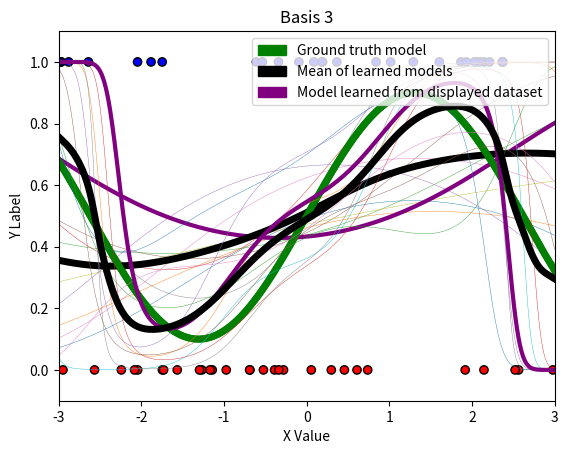

Here is the Python script that generated this plot:
import numpy as np
import matplotlib.pyplot as plt
import matplotlib.colors as c
import matplotlib.patches as mpatches
from scipy.special import expit as sigmoid

# This script requires the above packages to be installed.
# Please implement the basis2, basis3, fit, and predict methods.
# Then, create the three plots. An example has been included below, although
# the models will look funny until fit() and predict() are implemented!

# You can add additional private methods by beginning them with two
# underscores. It may look like the __dummyPrivateMethod below. You can feel
# free to change any of the class attributes, as long as you do not change any
# of the given function headers (they must take and return the same arguments).

# Note: this is in Python 3

def basis1(x):
    return np.stack([np.ones(len(x)), x], axis=1)


def basis2(x):
    return np.stack([np.ones(len(x)), x, np.power(x, 2)], axis=1)


def basis3(x):
    return np.stack([np.ones(len(x)), x, np.power(x,2), np.power(x,3), np.power(x,4), np.power(x,5)], axis=1)

class LogisticRegressor:
    def __init__(self, eta, runs):
        # Your code here: initialize other variables here
        self.eta = eta
        self.runs = runs

    # NOTE: Just to show how to make 'private' methods
    def __dummyPrivateMethod(self, input):
        return None

    # Optimize w using gradient descent
    def fit(self, x, y, w_init=None):
        # if a w_init is not given, initialize!
        # else, use our w_init that is given
        if w_init is not None:
            self.W = w_init
        else:
            # given x is Nx2 mat (ex basis1), then we want w to be 2x1 mat
            # then, wT * x can be expressed as np.dot(x, w) to get result of Nx1 matrix
            # which represents the logistic probability for each input elem of x
            self.W = np.random.rand(x.shape[1], 1)  # randomize a set of arrays of the right size

        self.gradientDescent(x, y)

    # perform gradient descent
    def gradientDescent(self, x, y):
        for i in range(0, self.runs):
            self.W = self.W - self.eta*np.dot(x.T, self.grad_predict(x) - y) / x.shape[0]

    def grad_predict(self, x):
        return (1 / (1 + np.exp(-(np.dot(x, self.W)))))  # this is a Nx1 matrix

    # given some weights, predict if y is 0 or 1 given input x
    def predict(self, x):
        res = (1 / (1 + np.exp(-(np.dot(x, self.W)))))  # this is a Nx1 matrix
        # output = []
        # # use probabilities to make predictions
        # for p in res:
        #     if p >= 0.5:
        #         output.append(1)
        #     else:
        #         output.append(0)
        # return np.array(output)

        # we want to output probability, not actual classification guess, for this problem
        return res

# Function to visualize prediction lines
# Takes as input last_x, last_y, [list of models], basis function, title
# last_x and last_y should specifically be the dataset that the last model
# in [list of models] was trained on
def visualize_prediction_lines(last_x, last_y, models, basis, title):
    # Plot setup
    green = mpatches.Patch(color='green', label='Ground truth model')
    black = mpatches.Patch(color='black', label='Mean of learned models')
    purple = mpatches.Patch(color='purple', label='Model learned from displayed dataset')
    plt.legend(handles=[green, black, purple], loc='upper right')
    plt.title(title)
    plt.xlabel('X Value')
    plt.ylabel('Y Label')
    plt.axis([-3, 3, -.1, 1.1]) # Plot ranges

    # Plot dataset that last model in models (models[-1]) was trained on
    cmap = c.ListedColormap(['r', 'b'])
    plt.scatter(last_x, last_y, c=last_y, cmap=cmap, linewidths=1, edgecolors='black')

    # Plot models
    X_pred = np.linspace(-3, 3, 1000)
    X_pred_transformed = basis(X_pred)

    ## Ground truth model
    plt.plot(X_pred, np.sin(1.2*X_pred) * 0.4 + 0.5, 'g', linewidth=5)

    ## Individual learned logistic regressor models
    Y_hats = []
    for i in range(len(models)):
        model = models[i]
        Y_hat = model.predict(X_pred_transformed)
        Y_hats.append(Y_hat)
        if i < len(models) - 1:
            plt.plot(X_pred, Y_hat, linewidth=.3)
        else:
            plt.plot(X_pred, Y_hat, 'purple', linewidth=3)

    # Mean / expectation of learned models over all datasets
    plt.plot(X_pred, np.mean(Y_hats, axis=0), 'k', linewidth=5)

    plt.savefig(title + '.png')
    plt.show()

# Function to generate datasets from underlying distribution
def generate_data(dataset_size):
    x, y = [], []
    for _ in range(dataset_size):
        x_i = 6 * np.random.random() - 3
        p_i = np.sin(1.2*x_i) * 0.4 + 0.5
        y_i = np.random.binomial(1, p_i)  # biomial distrib... y_i = 1 w.p. p_i, else y_i = 0
        x.append(x_i)
        y.append(y_i)
    return np.array(x), np.array(y).reshape(-1, 1)

if __name__ == "__main__":
    
    # DO NOT CHANGE THE SEED!
    np.random.seed(1738)
    eta = 0.001   #
    runs = 10000  # number of update steps for gradient descent
    N = 30      # size of dataset

    # all_models1 = []
    # for _ in range(10):
    #     x, y = generate_data(N)
    #     x_transformed1 = basis1(x)
    #     model = LogisticRegressor(eta=eta, runs=runs)   # initialize Logitistic Regressor
    #     model.fit(x_transformed1, y)
    #     all_models1.append(model)
    # visualize_prediction_lines(x, y, all_models1, basis1, "Basis 1")

    all_models2 = []
    for _ in range(10):
        x, y = generate_data(N)
        x_transformed2 = basis2(x)
        model = LogisticRegressor(eta=eta, runs=runs)  # initialize Logitistic Regressor
        model.fit(x_transformed2, y)
        all_models2.append(model)
    visualize_prediction_lines(x, y, all_models2, basis2, "Basis 2")

    all_models3 = []
    for _ in range(10):
        x, y = generate_data(N)
        x_transformed3 = basis3(x)
        model = LogisticRegressor(eta=eta, runs=runs)  # initialize Logitistic Regressor
        model.fit(x_transformed3, y)
        all_models3.append(model)
    visualize_prediction_lines(x, y, all_models3, basis3, "Basis 3")

